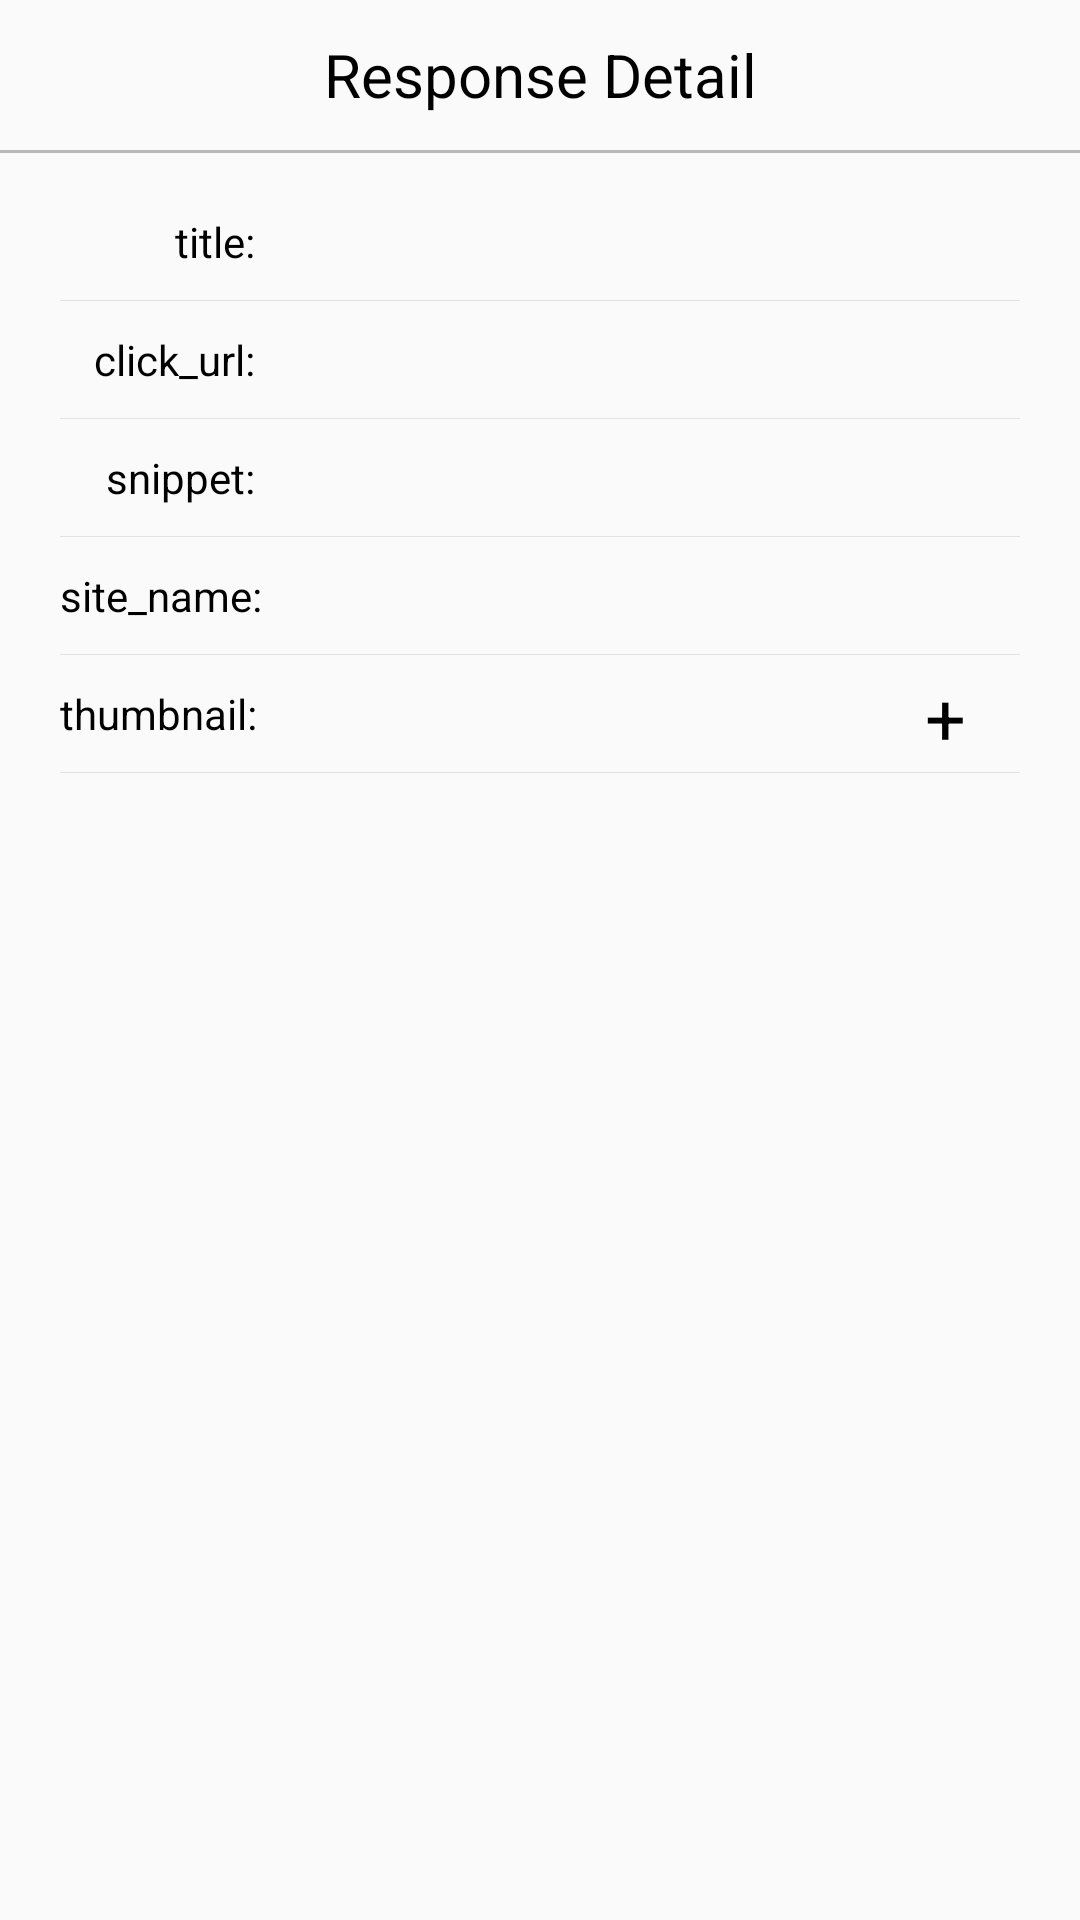

Write the Android layout XML for this screen, with the resource values it uses.
<!-- AndroidManifest.xml: application theme AppTheme -->
<!-- res/layout/activity_web.xml -->
<?xml version="1.0" encoding="utf-8"?>
<RelativeLayout xmlns:android="http://schemas.android.com/apk/res/android"
    xmlns:app="http://schemas.android.com/apk/res-auto"
    xmlns:tools="http://schemas.android.com/tools"
    android:layout_width="match_parent"
    android:layout_height="match_parent"
    tools:context=".activity.WebActivity">

    <TextView
        android:id="@+id/title"
        android:layout_width="match_parent"
        android:layout_height="50dp"
        android:gravity="center"
        android:text="Response Detail"
        android:textColor="#000000"
        android:textSize="20sp" />

    <View
        android:id="@+id/v_title_line"
        android:layout_width="match_parent"
        android:layout_height="1dp"
        android:background="#B8B8B8"
        android:layout_below="@+id/title"/>

    <androidx.core.widget.NestedScrollView
        android:layout_below="@+id/v_title_line"
        android:layout_width="match_parent"
        android:layout_height="match_parent">
        <LinearLayout
            android:layout_marginTop="10dp"
            android:layout_width="match_parent"
            android:layout_height="wrap_content"
            android:layout_marginLeft="10dp"
            android:layout_marginRight="10dp"
            android:orientation="vertical">
            <LinearLayout
                android:id="@+id/linear_web_title"
                android:layout_width="match_parent"
                android:layout_height="wrap_content">
                <TextView
                    android:layout_width="65dp"
                    android:layout_height="wrap_content"
                    android:gravity="end"
                    android:text="title:"
                    android:textColor="#000000"
                    android:textSize="14sp"
                    android:layout_gravity="center_vertical"
                    android:layout_marginStart="10dp"/>
                <TextView
                    android:id="@+id/tv_web_title"
                    android:layout_width="wrap_content"
                    android:layout_height="wrap_content"
                    android:layout_marginLeft="10dp"
                    android:layout_marginRight="10dp"
                    android:layout_marginTop="10dp"
                    android:layout_marginBottom="10dp"
                    android:text=""
                    android:textColor="#000000"
                    android:textSize="14sp"
                    android:layout_gravity="center_vertical"/>
            </LinearLayout>
            <View
                android:layout_width="match_parent"
                android:layout_height="1px"
                android:background="#e2e2e2"
                android:layout_marginLeft="10dp"
                android:layout_marginRight="10dp"/>

            <LinearLayout
                android:id="@+id/linear_web_click_url"
                android:layout_width="match_parent"
                android:layout_height="wrap_content">
                <TextView
                    android:layout_width="65dp"
                    android:layout_height="wrap_content"
                    android:gravity="end"
                    android:text="click_url:"
                    android:textColor="#000000"
                    android:textSize="14sp"
                    android:layout_gravity="center_vertical"
                    android:layout_marginStart="10dp"/>
                <TextView
                    android:id="@+id/tv_web_click_url"
                    android:layout_width="wrap_content"
                    android:layout_height="wrap_content"
                    android:layout_marginLeft="10dp"
                    android:layout_marginRight="10dp"
                    android:layout_marginTop="10dp"
                    android:layout_marginBottom="10dp"
                    android:text=""
                    android:textColor="#000000"
                    android:textSize="14sp"
                    android:layout_gravity="center_vertical"/>
            </LinearLayout>
            <View
                android:layout_width="match_parent"
                android:layout_height="1px"
                android:background="#e2e2e2"
                android:layout_marginLeft="10dp"
                android:layout_marginRight="10dp"/>

            <LinearLayout
                android:id="@+id/linear_web_snippet"
                android:layout_width="match_parent"
                android:layout_height="wrap_content">
                <TextView
                    android:layout_width="65dp"
                    android:layout_height="wrap_content"
                    android:gravity="end"
                    android:text="snippet:"
                    android:textColor="#000000"
                    android:textSize="14sp"
                    android:layout_gravity="center_vertical"
                    android:layout_marginStart="10dp"/>
                <TextView
                    android:id="@+id/tv_web_snippet"
                    android:layout_width="wrap_content"
                    android:layout_height="wrap_content"
                    android:layout_marginLeft="10dp"
                    android:layout_marginRight="10dp"
                    android:layout_marginTop="10dp"
                    android:layout_marginBottom="10dp"
                    android:text=""
                    android:textColor="#000000"
                    android:textSize="14sp"
                    android:layout_gravity="center_vertical"/>
            </LinearLayout>
            <View
                android:layout_width="match_parent"
                android:layout_height="1px"
                android:background="#e2e2e2"
                android:layout_marginLeft="10dp"
                android:layout_marginRight="10dp"/>

            <LinearLayout
                android:id="@+id/linear_web_site_name"
                android:layout_width="match_parent"
                android:layout_height="wrap_content">
                <TextView
                    android:layout_width="wrap_content"
                    android:layout_height="wrap_content"
                    android:gravity="end"
                    android:text="site_name:"
                    android:textColor="#000000"
                    android:textSize="14sp"
                    android:layout_gravity="center_vertical"
                    android:layout_marginStart="10dp"/>
                <TextView
                    android:id="@+id/tv_web_site_name"
                    android:layout_width="wrap_content"
                    android:layout_height="wrap_content"
                    android:layout_marginLeft="10dp"
                    android:layout_marginRight="10dp"
                    android:layout_marginTop="10dp"
                    android:layout_marginBottom="10dp"
                    android:text=""
                    android:textColor="#000000"
                    android:textSize="14sp"
                    android:layout_gravity="center_vertical"/>
            </LinearLayout>
            <View
                android:layout_width="match_parent"
                android:layout_height="1px"
                android:background="#e2e2e2"
                android:layout_marginLeft="10dp"
                android:layout_marginRight="10dp"/>

            <RelativeLayout
                android:layout_width="match_parent"
                android:layout_height="wrap_content">

                <TextView
                    android:layout_width="wrap_content"
                    android:layout_height="wrap_content"
                    android:gravity="end"
                    android:text="thumbnail:"
                    android:textColor="#000000"
                    android:textSize="14sp"
                    android:layout_gravity="center_vertical"
                    android:layout_marginStart="10dp"
                    android:layout_marginTop="10dp"
                    android:layout_marginBottom="10dp"/>

                <TextView
                    android:id="@+id/tv_thumbnail_plus"
                    android:layout_width="30dp"
                    android:layout_height="30dp"
                    android:layout_alignParentEnd="true"
                    android:layout_centerVertical="true"
                    android:layout_marginEnd="20dp"
                    android:textSize="24sp"
                    android:textColor="#000000"
                    android:gravity="center"
                    android:text="+" />
            </RelativeLayout>
            <View
                android:layout_width="match_parent"
                android:layout_height="1px"
                android:background="#e2e2e2"
                android:layout_marginLeft="10dp"
                android:layout_marginRight="10dp"/>

            <RelativeLayout
                android:id="@+id/linear_web_thumbnail_url"
                android:layout_width="match_parent"
                android:layout_height="wrap_content"
                android:visibility="gone">
                <TextView
                    android:id="@+id/tv_web_thumbnail"
                    android:layout_width="100dp"
                    android:layout_height="wrap_content"
                    android:gravity="end"
                    android:text="url:"
                    android:textColor="#000000"
                    android:textSize="14sp"
                    android:layout_centerVertical="true"
                    android:layout_marginStart="10dp"/>
                <TextView
                    android:id="@+id/tv_web_thumbnail_url"
                    android:layout_width="wrap_content"
                    android:layout_height="wrap_content"
                    android:layout_marginLeft="10dp"
                    android:layout_marginRight="10dp"
                    android:layout_marginTop="10dp"
                    android:layout_marginBottom="10dp"
                    android:layout_toRightOf="@+id/tv_web_thumbnail"
                    android:text="null"
                    android:textColor="#000000"
                    android:textSize="14sp"
                    android:layout_gravity="center_vertical"/>

                <ImageView
                    android:id="@+id/img_web_thumbnail"
                    android:layout_width="match_parent"
                    android:layout_height="80dp"
                    android:layout_toRightOf="@+id/tv_web_thumbnail"
                    android:layout_below="@+id/tv_web_thumbnail_url"
                    android:layout_marginStart="10dp"
                    android:src="@drawable/net_error"
                    android:scaleType="centerInside"/>
            </RelativeLayout>
        </LinearLayout>
    </androidx.core.widget.NestedScrollView>
</RelativeLayout>
<!-- resources referenced by this layout -->
<resources>
  <!-- drawable net_error: png bitmap (drawable, 10780 bytes) -->
  <style name="AppTheme" parent="Theme.AppCompat.Light.DarkActionBar">
          
          <item name="colorPrimary">@color/colorPrimary</item>
          <item name="colorPrimaryDark">@color/colorPrimaryDark</item>
          <item name="colorAccent">@color/colorAccent</item>
          <item name="windowActionBar">false</item>
          <item name="windowNoTitle">true</item>
          <item name="android:windowActionBar">false</item>
          <item name="android:windowNoTitle">true</item>
      </style>
  <color name="colorPrimary">#008577</color>
  <color name="colorPrimaryDark">#00574B</color>
  <color name="colorAccent">#D81B60</color>
</resources>
